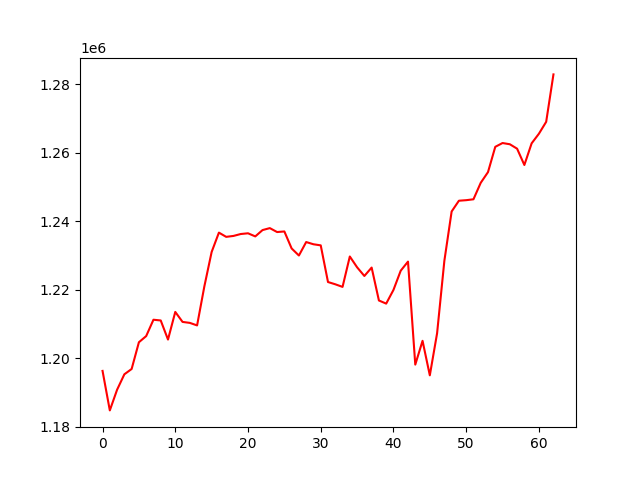

Source data for this figure (header and first rows):
, 0
0, 1196352
1, 1184820
2, 1190859
3, 1195363
4, 1196914
5, 1204724
6, 1206522
7, 1211297
8, 1211082
9, 1205508
10, 1213577
11, 1210660
12, 1210377
13, 1209637
14, 1221049
15, 1231078
16, 1236736
17, 1235499
18, 1235768
19, 1236328
20, 1236540
21, 1235631
22, 1237480
23, 1238052
24, 1236906
25, 1237076
26, 1232111
27, 1230049
28, 1233984
29, 1233335
30, 1233015
31, 1222309
32, 1221648
33, 1220887
34, 1229762
35, 1226611
36, 1224074
37, 1226531
38, 1216920
39, 1216003
40, 1219997
41, 1225620
42, 1228274
43, 1198187
44, 1205139
45, 1195058
46, 1207346
47, 1228503
48, 1242907
49, 1246051
50, 1246209
51, 1246470
52, 1251280
53, 1254406
54, 1261791
55, 1262898
56, 1262543
57, 1261250
58, 1256483
59, 1262809
... 3 more rows
